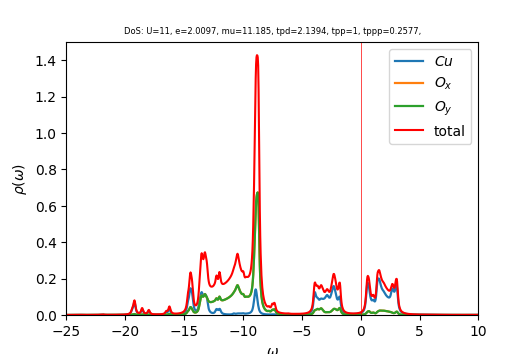

The table this chart was drawn from, first rows:
w	up_1	up_2	up_3	cumul_up_1	cumul_up_2	cumul_up_3	
-25	0.0001485	0.0001456	0.0001456	0	0	0
-24.96	0.0001499	0.0001464	0.0001464	5.25251e-06	5.12766e-06	5.12765e-06
-24.93	0.0001514	0.0001471	0.0001471	1.05576e-05	1.02822e-05	1.02822e-05
-24.89	0.000153	0.0001479	0.0001479	1.59173e-05	1.54638e-05	1.54638e-05
-24.86	0.0001546	0.0001487	0.0001487	2.13339e-05	2.06729e-05	2.06729e-05
-24.82	0.0001563	0.0001495	0.0001495	2.68101e-05	2.59097e-05	2.59097e-05
-24.79	0.0001581	0.0001503	0.0001503	3.23487e-05	3.11746e-05	3.11746e-05
-24.75	0.00016	0.0001511	0.0001511	3.79529e-05	3.64679e-05	3.64678e-05
-24.72	0.0001619	0.0001519	0.0001519	4.36264e-05	4.17899e-05	4.17898e-05
-24.68	0.000164	0.0001527	0.0001527	4.93734e-05	4.71411e-05	4.7141e-05
-24.65	0.0001663	0.0001536	0.0001536	5.51985e-05	5.25218e-05	5.25217e-05
-24.61	0.0001687	0.0001544	0.0001544	6.11075e-05	5.79325e-05	5.79324e-05
-24.58	0.0001712	0.0001553	0.0001553	6.71066e-05	6.33738e-05	6.33736e-05
-24.54	0.000174	0.0001562	0.0001562	7.32035e-05	6.8846e-05	6.88458e-05
-24.51	0.0001771	0.0001571	0.0001571	7.94073e-05	7.43499e-05	7.43497e-05
-24.47	0.0001804	0.000158	0.000158	8.57287e-05	7.98861e-05	7.98858e-05
-24.44	0.0001842	0.000159	0.000159	9.2181e-05	8.54554e-05	8.54551e-05
-24.4	0.0001884	0.0001599	0.0001599	9.87805e-05	9.10587e-05	9.10583e-05
-24.37	0.0001931	0.0001609	0.0001609	0.0001055	9.66972e-05	9.66967e-05
-24.33	0.0001987	0.000162	0.000162	0.0001125	0.0001024	0.0001024
-24.3	0.0002051	0.0001631	0.0001631	0.0001197	0.0001081	0.0001081
-24.26	0.0002129	0.0001642	0.0001642	0.0001272	0.0001138	0.0001138
-24.23	0.0002223	0.0001655	0.0001655	0.0001349	0.0001196	0.0001196
-24.19	0.0002341	0.0001668	0.0001668	0.0001431	0.0001255	0.0001255
-24.16	0.0002492	0.0001683	0.0001683	0.0001519	0.0001314	0.0001314
-24.12	0.0002692	0.00017	0.00017	0.0001613	0.0001373	0.0001373
-24.09	0.0002965	0.0001721	0.0001721	0.0001717	0.0001434	0.0001434
-24.05	0.0003352	0.0001747	0.0001746	0.0001834	0.0001495	0.0001495
-24.02	0.0003912	0.000178	0.000178	0.0001971	0.0001557	0.0001557
-23.98	0.000471	0.0001825	0.0001824	0.0002136	0.0001621	0.0001621
-23.95	0.0005712	0.0001878	0.0001878	0.0002337	0.0001687	0.0001687
-23.91	0.0006562	0.0001924	0.0001923	0.0002566	0.0001754	0.0001754
-23.88	0.0006785	0.000194	0.0001939	0.0002804	0.0001822	0.0001822
-23.84	0.0006633	0.0001937	0.0001935	0.0003037	0.000189	0.000189
-23.81	0.0006752	0.0001945	0.0001941	0.0003273	0.0001958	0.0001958
-23.77	0.0007413	0.0001974	0.000197	0.0003533	0.0002027	0.0002027
-23.74	0.0008368	0.0002014	0.0002011	0.0003826	0.0002098	0.0002097
-23.7	0.000879	0.0002032	0.0002035	0.0004134	0.0002169	0.0002169
-23.67	0.0008175	0.000201	0.0002017	0.000442	0.000224	0.0002239
-23.63	0.0007122	0.0001974	0.0001981	0.000467	0.0002309	0.0002309
-23.6	0.0006128	0.0001944	0.0001949	0.0004885	0.0002377	0.0002377
-23.56	0.0005206	0.0001921	0.0001925	0.0005067	0.0002444	0.0002444
-23.53	0.0004423	0.0001906	0.0001909	0.0005222	0.0002511	0.0002511
-23.49	0.0003848	0.0001899	0.00019	0.0005357	0.0002578	0.0002578
-23.46	0.0003454	0.0001897	0.0001898	0.0005478	0.0002644	0.0002644
-23.42	0.0003188	0.0001899	0.0001899	0.0005589	0.0002711	0.0002711
-23.39	0.0003007	0.0001903	0.0001904	0.0005695	0.0002777	0.0002778
-23.35	0.0002882	0.000191	0.000191	0.0005796	0.0002844	0.0002845
-23.32	0.0002796	0.0001918	0.0001918	0.0005894	0.0002911	0.0002912
-23.28	0.0002737	0.0001927	0.0001927	0.000599	0.0002979	0.0002979
-23.25	0.0002698	0.0001936	0.0001936	0.0006084	0.0003047	0.0003047
-23.21	0.0002675	0.0001946	0.0001947	0.0006178	0.0003115	0.0003115
-23.18	0.0002663	0.0001957	0.0001957	0.0006271	0.0003183	0.0003184
-23.14	0.0002661	0.0001968	0.0001968	0.0006364	0.0003252	0.0003253
-23.11	0.0002667	0.000198	0.000198	0.0006458	0.0003322	0.0003322
-23.07	0.000268	0.0001992	0.0001992	0.0006552	0.0003392	0.0003392
-23.04	0.0002698	0.0002004	0.0002004	0.0006646	0.0003462	0.0003462
-23	0.0002723	0.0002017	0.0002017	0.0006742	0.0003532	0.0003533
-22.97	0.0002753	0.000203	0.000203	0.0006838	0.0003604	0.0003604
-22.93	0.0002788	0.0002043	0.0002043	0.0006936	0.0003675	0.0003676
... 940 more rows
